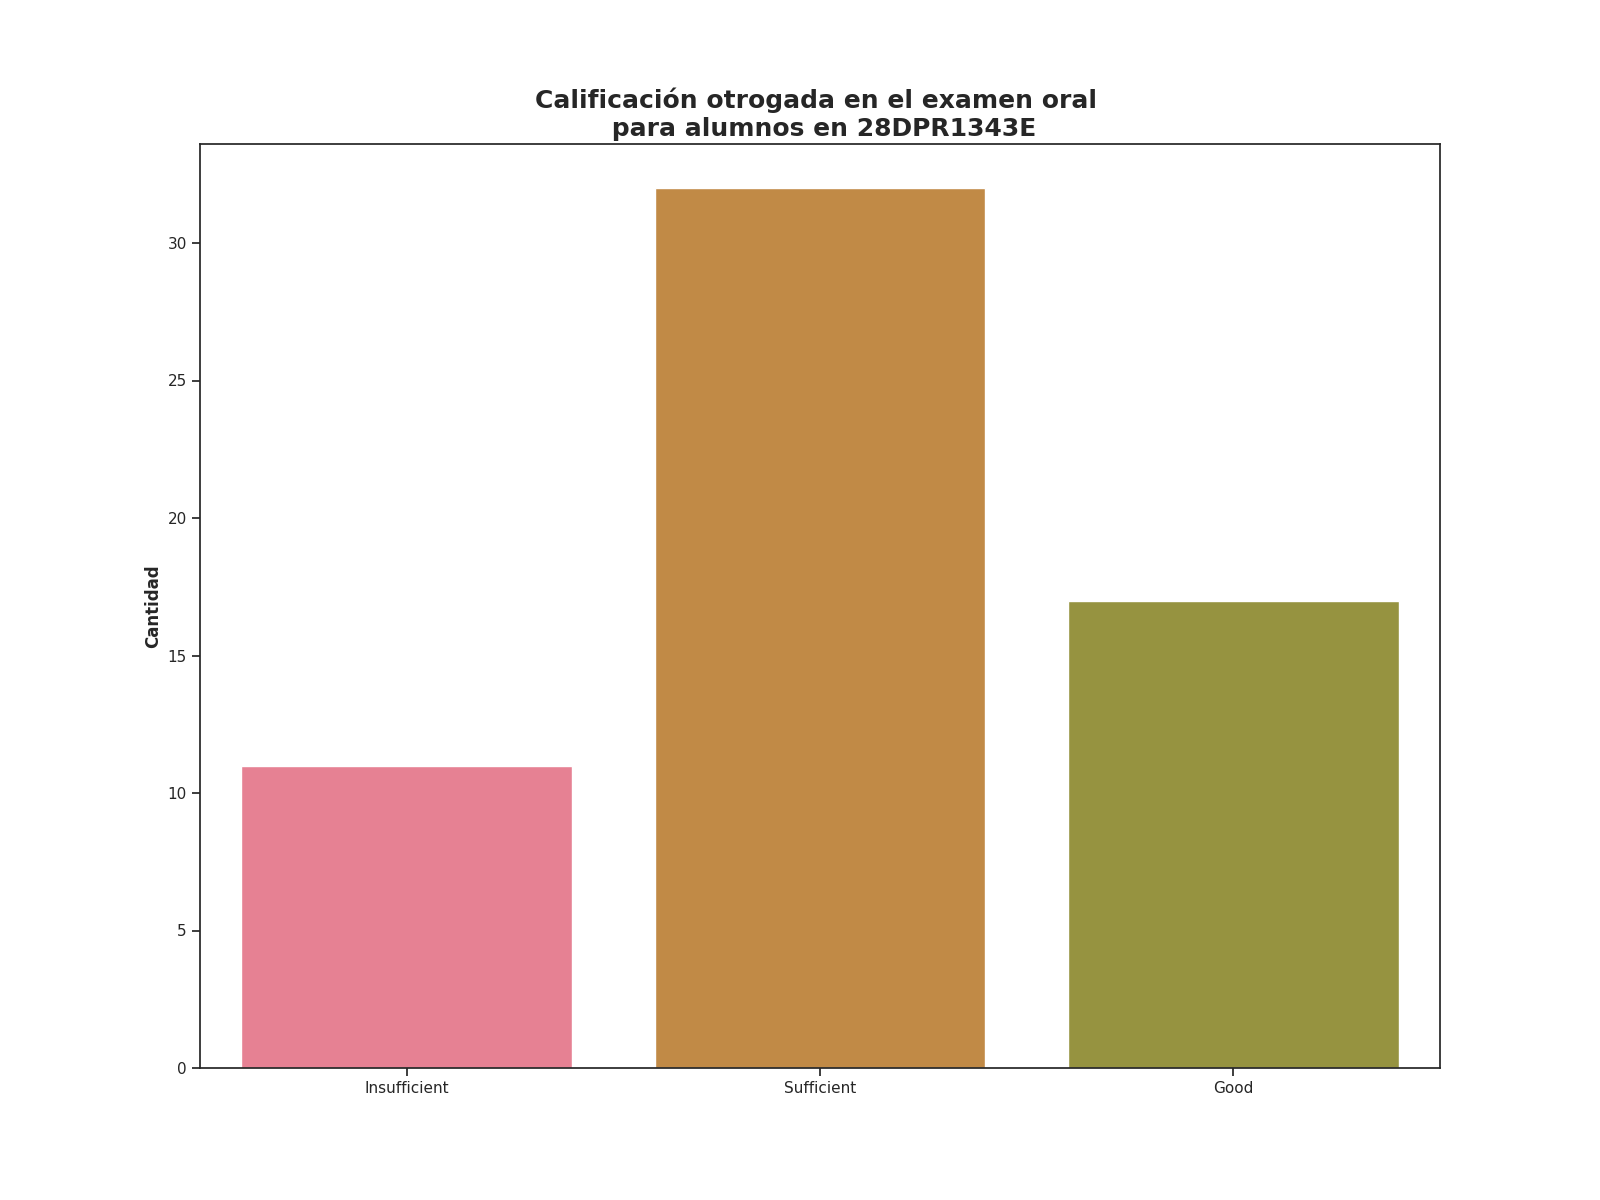

The file beside this chart, header and first rows:
Calificación de examen oral, Alumnos con esta evalución
Insufficient, 11
Sufficient, 32
Good, 17
